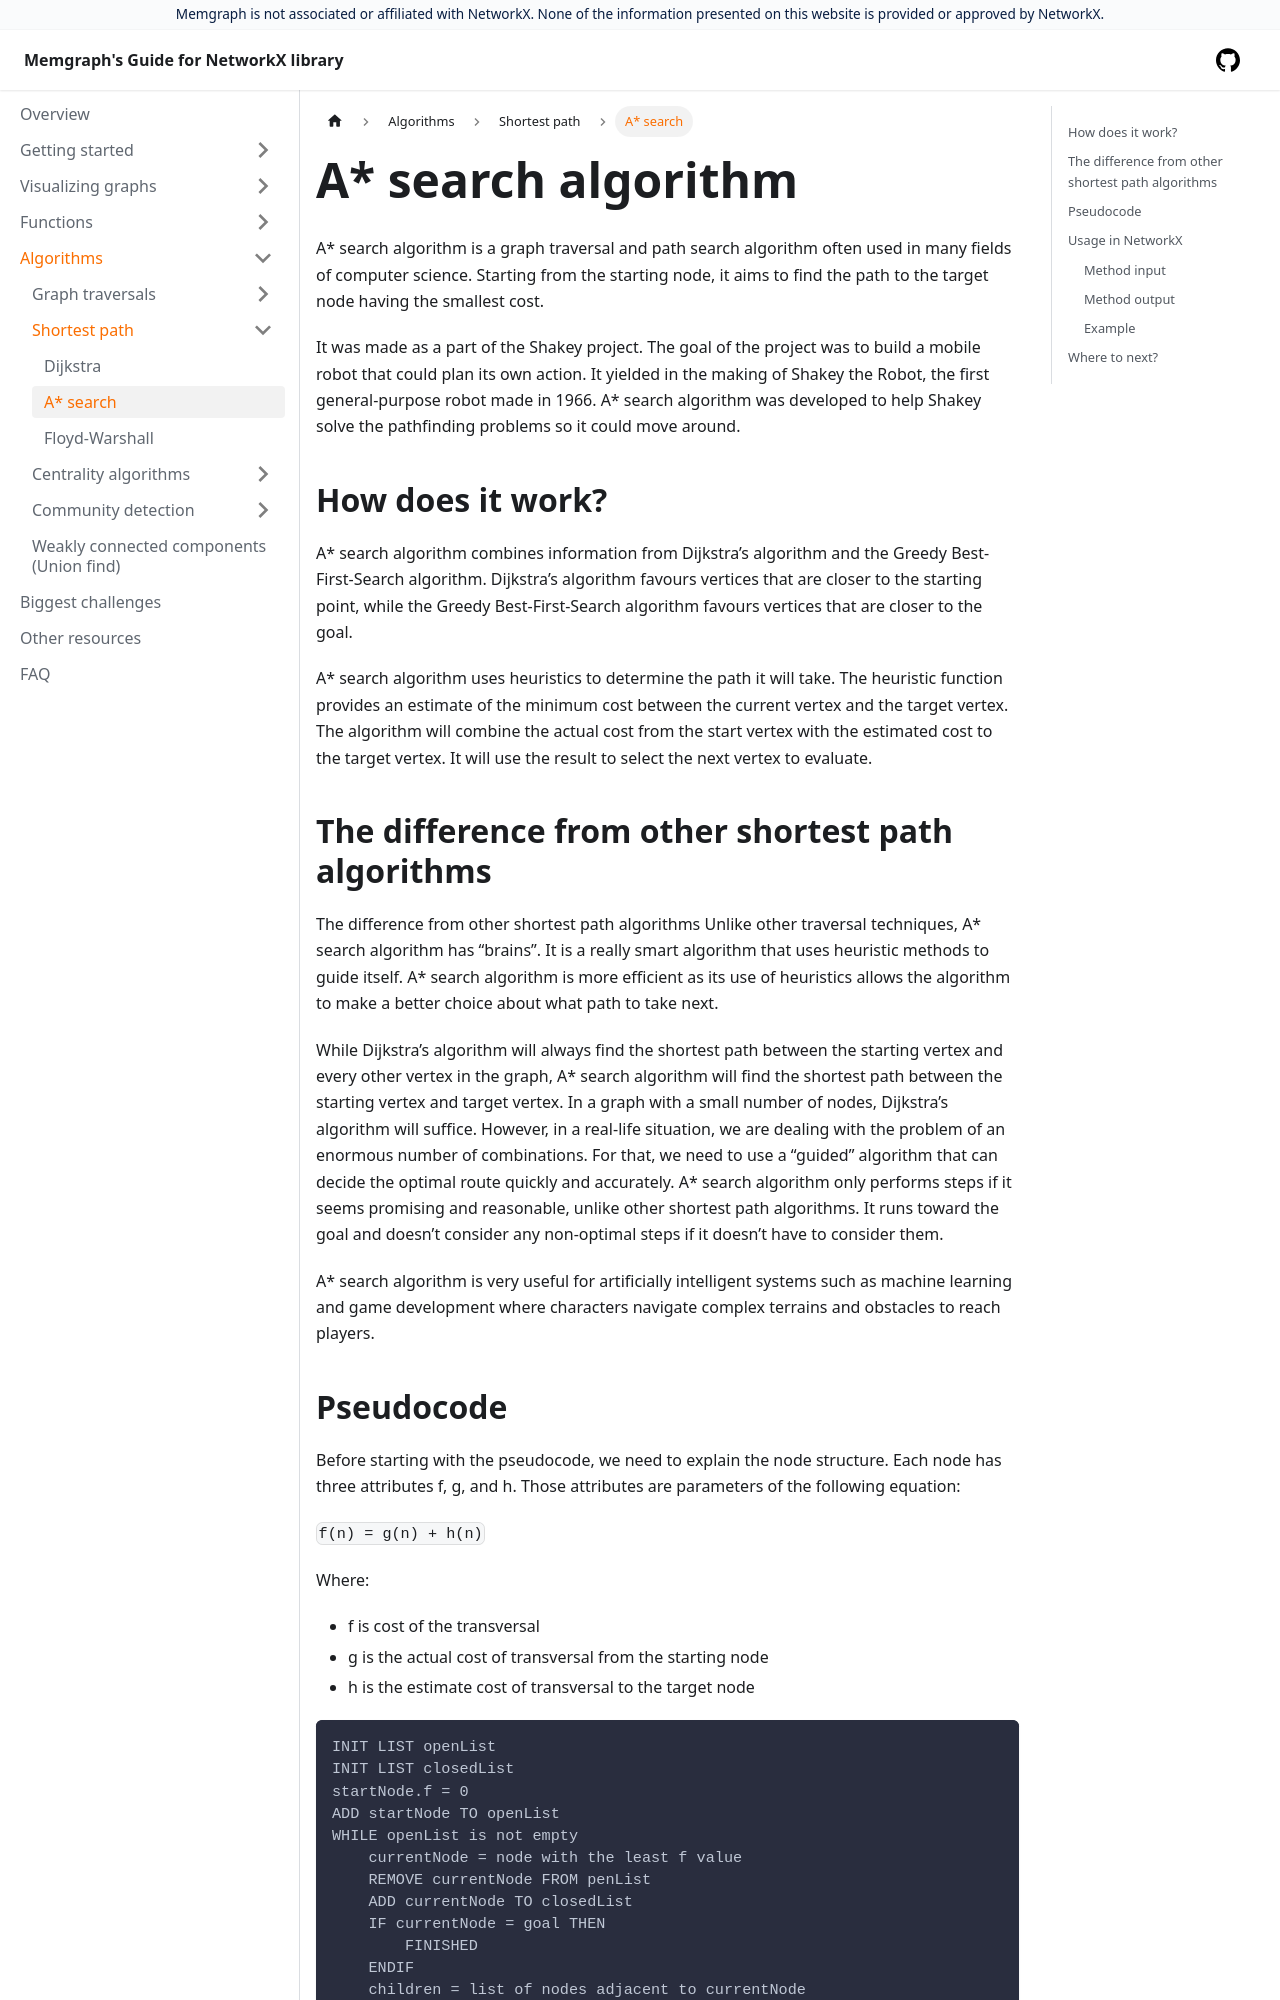

repository: memgraph/networkx-guide · page: algorithms/shortest-path/a-star-search/index.html · generator: docusaurus

---
id: a-star-search
title: A* search algorithm
sidebar_label: A* search
---
import CtaButton from "@site/src/components/cta-button/cta-button";
import Tabs from '@theme/Tabs'; import TabItem from '@theme/TabItem';

A\* search algorithm is a graph traversal and path search algorithm often used in many fields of computer science. Starting from the starting node, it aims to find the path to the target node having the smallest cost.

It was made as a part of the Shakey project. The goal of the project was to build a mobile robot that could plan its own action. It yielded in the making of Shakey the Robot, the first general-purpose robot made in 1966. A* search algorithm was developed to help Shakey solve the pathfinding problems so it could move around.


## How does it work?

A* search algorithm combines information from Dijkstra’s algorithm and the Greedy Best-First-Search algorithm. Dijkstra’s algorithm favours vertices that are closer to the starting point, while the Greedy Best-First-Search algorithm favours vertices that are closer to the goal. 

A* search algorithm uses heuristics to determine the path it will take. The heuristic function provides an estimate of the minimum cost between the current vertex and the target vertex. The algorithm will combine the actual cost from the start vertex with the estimated cost to the target vertex. It will use the result to select the next vertex to evaluate.

## The difference from other shortest path algorithms

The difference from other shortest path algorithms
Unlike other traversal techniques, A\* search algorithm has “brains”. It is a really smart algorithm that uses heuristic methods to guide itself. A\* search algorithm is more efficient as its use of heuristics allows the algorithm to make a better choice about what path to take next. 

While Dijkstra’s algorithm will always find the shortest path between the starting vertex and every other vertex in the graph, A\* search algorithm will find the shortest path between the starting vertex and target vertex.  In a graph with a small number of nodes, Dijkstra’s algorithm will suffice. However, in a real-life situation, we are dealing with the problem of an enormous number of combinations. For that, we need to use a “guided” algorithm that can decide the optimal route quickly and accurately. A\* search algorithm only performs steps if it seems promising and reasonable, unlike other shortest path algorithms. It runs toward the goal and doesn’t consider any non-optimal steps if it doesn’t have to consider them. 

A\* search algorithm is very useful for artificially intelligent systems such as machine learning and game development where characters navigate complex terrains and obstacles to reach players.
